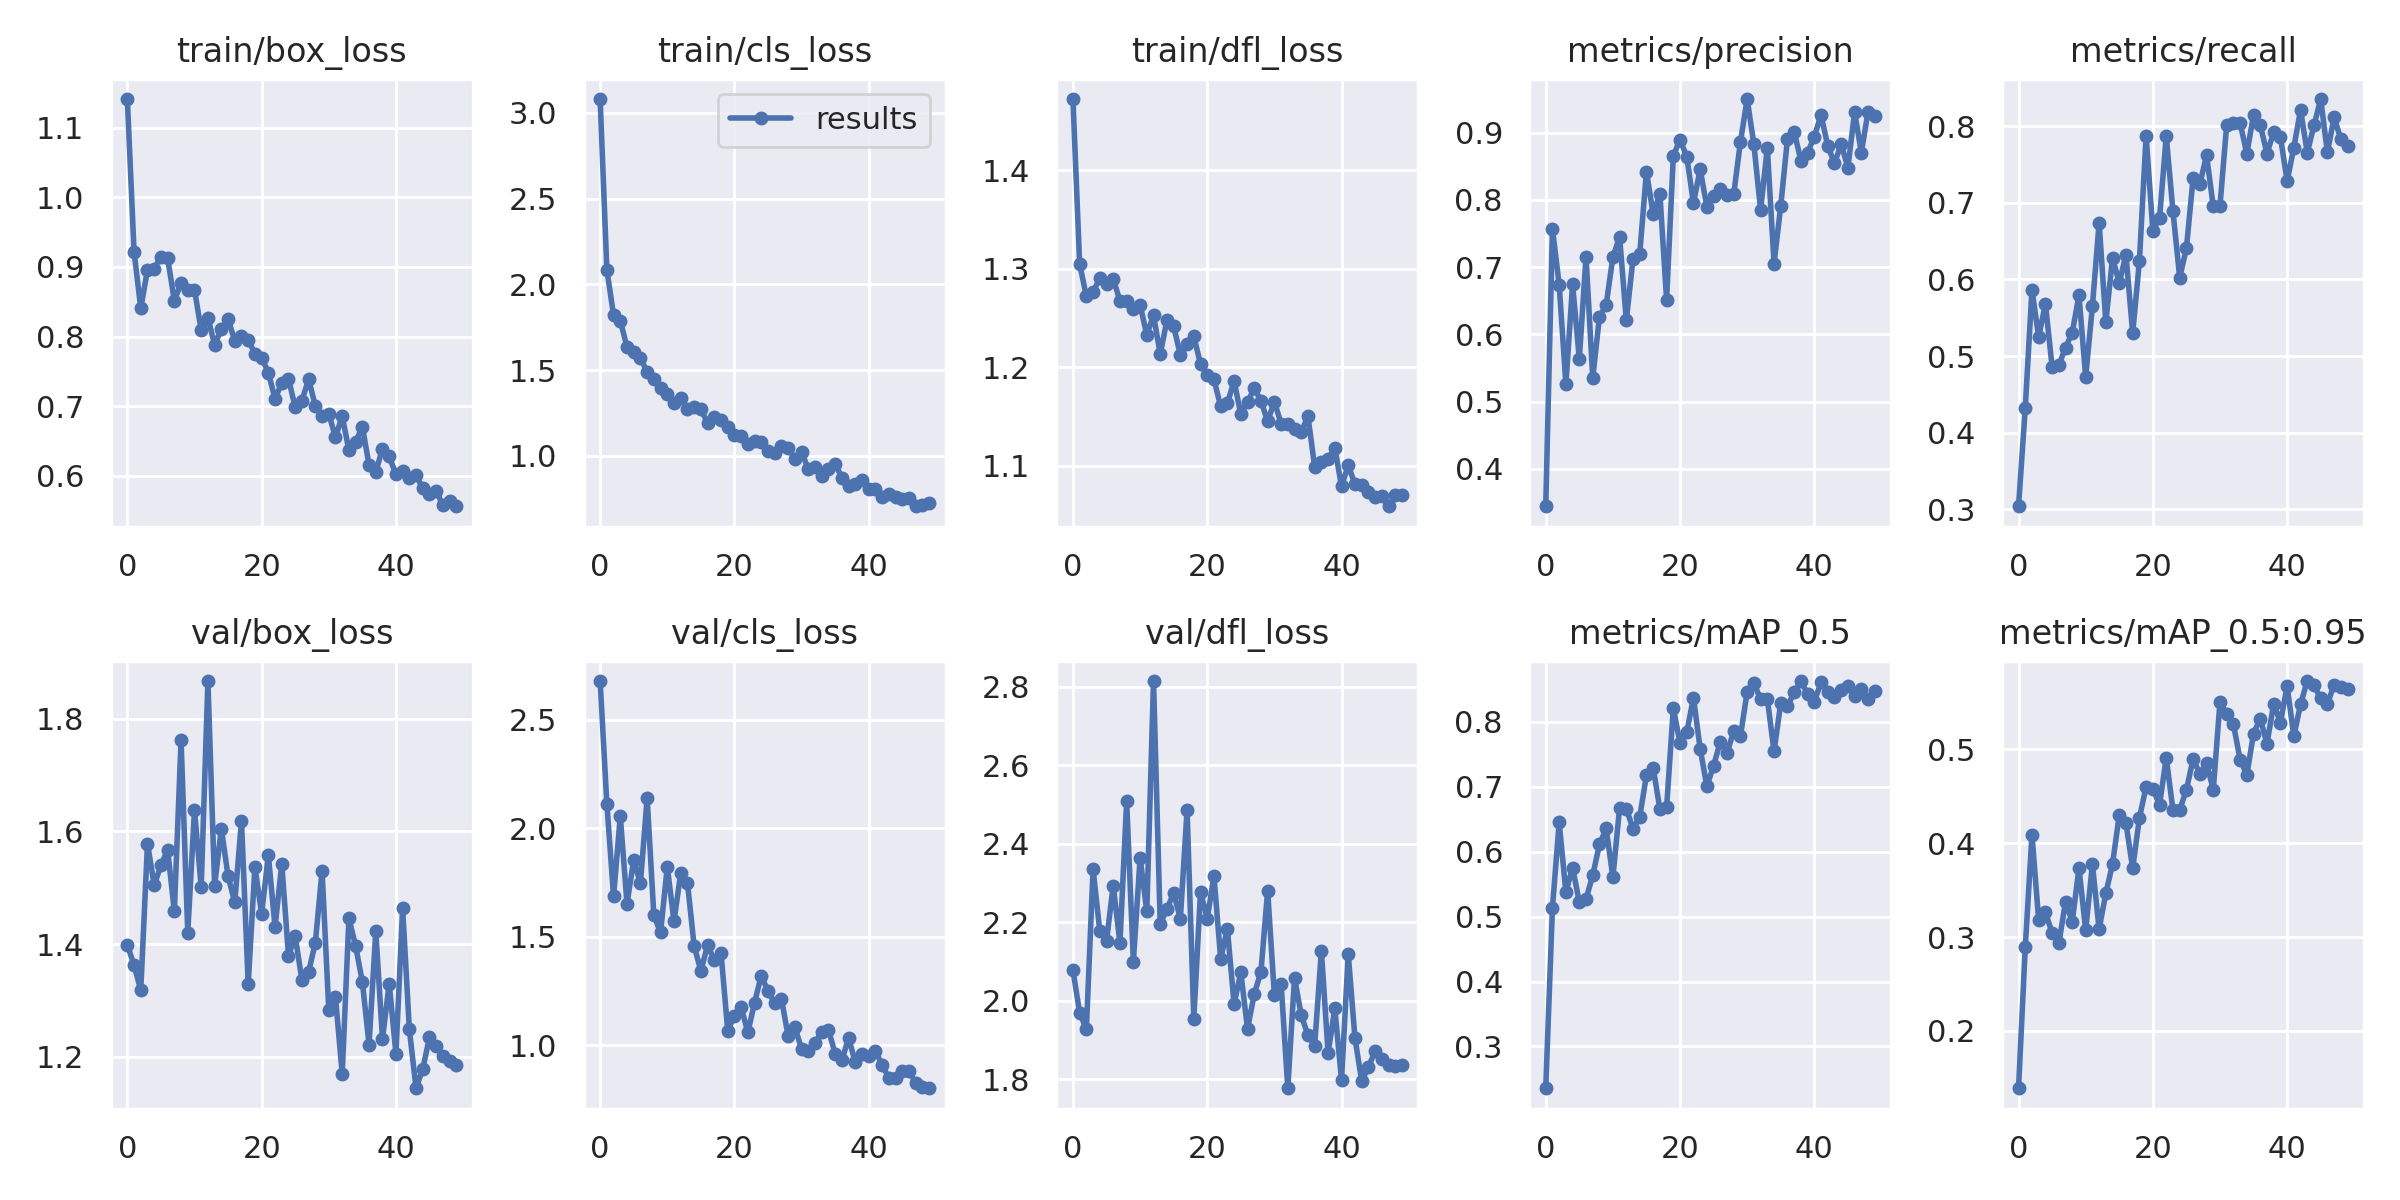

The file beside this chart, header and first rows:
epoch, train/box_loss, train/cls_loss, train/dfl_loss, metrics/precision, metrics/recall, metrics/mAP_0.5, metrics/mAP_0.5:0.95, val/box_loss, val/cls_loss, val/dfl_loss, x/lr0, x/lr1, x/lr2
0, 1.141, 3.08, 1.473, 0.3443, 0.3041, 0.2356, 0.1391, 1.398, 2.679, 2.078, 0.07045, 0.003284, 0.003284
1, 0.9222, 2.086, 1.305, 0.7572, 0.4321, 0.5137, 0.2889, 1.363, 2.114, 1.969, 0.04032, 0.006486, 0.006486
2, 0.8405, 1.82, 1.272, 0.6739, 0.5867, 0.6451, 0.4089, 1.318, 1.686, 1.927, 0.01005, 0.009556, 0.009556
3, 0.896, 1.787, 1.277, 0.5261, 0.5247, 0.5377, 0.3179, 1.578, 2.056, 2.335, 0.009406, 0.009406, 0.009406
4, 0.8977, 1.635, 1.29, 0.6743, 0.5683, 0.5757, 0.3265, 1.505, 1.652, 2.177, 0.009406, 0.009406, 0.009406
5, 0.9148, 1.605, 1.284, 0.5633, 0.4861, 0.5221, 0.3042, 1.54, 1.853, 2.152, 0.009208, 0.009208, 0.009208
6, 0.9127, 1.572, 1.29, 0.7154, 0.488, 0.5271, 0.2932, 1.567, 1.746, 2.293, 0.00901, 0.00901, 0.00901
7, 0.8517, 1.488, 1.267, 0.5355, 0.5112, 0.5638, 0.3377, 1.458, 2.14, 2.146, 0.008812, 0.008812, 0.008812
8, 0.8768, 1.449, 1.268, 0.626, 0.5307, 0.6113, 0.3165, 1.762, 1.598, 2.508, 0.008614, 0.008614, 0.008614
9, 0.8669, 1.395, 1.26, 0.6442, 0.5791, 0.636, 0.3736, 1.42, 1.519, 2.099, 0.008416, 0.008416, 0.008416
10, 0.8676, 1.363, 1.263, 0.7147, 0.4727, 0.5605, 0.3073, 1.638, 1.823, 2.364, 0.008218, 0.008218, 0.008218
11, 0.8088, 1.308, 1.233, 0.7452, 0.5648, 0.6677, 0.3774, 1.502, 1.57, 2.227, 0.00802, 0.00802, 0.00802
12, 0.8268, 1.334, 1.253, 0.6209, 0.674, 0.6665, 0.3085, 1.867, 1.794, 2.814, 0.007822, 0.007822, 0.007822
13, 0.7885, 1.273, 1.213, 0.7128, 0.5442, 0.6354, 0.3464, 1.504, 1.749, 2.195, 0.007624, 0.007624, 0.007624
14, 0.8102, 1.287, 1.248, 0.7201, 0.6282, 0.6535, 0.3779, 1.605, 1.457, 2.234, 0.007426, 0.007426, 0.007426
15, 0.8252, 1.272, 1.242, 0.8422, 0.5954, 0.7182, 0.4297, 1.52, 1.342, 2.273, 0.007228, 0.007228, 0.007228
16, 0.7938, 1.192, 1.212, 0.7787, 0.6323, 0.7294, 0.4213, 1.474, 1.459, 2.209, 0.00703, 0.00703, 0.00703
17, 0.8006, 1.227, 1.224, 0.8093, 0.5297, 0.6659, 0.373, 1.619, 1.393, 2.487, 0.006832, 0.006832, 0.006832
18, 0.7953, 1.207, 1.231, 0.651, 0.6239, 0.6682, 0.4267, 1.328, 1.426, 1.953, 0.006634, 0.006634, 0.006634
19, 0.7754, 1.166, 1.203, 0.8658, 0.7878, 0.8213, 0.46, 1.537, 1.067, 2.278, 0.006436, 0.006436, 0.006436
20, 0.7698, 1.121, 1.192, 0.8895, 0.6637, 0.7673, 0.4578, 1.453, 1.135, 2.208, 0.006238, 0.006238, 0.006238
21, 0.7483, 1.118, 1.188, 0.8645, 0.6798, 0.7841, 0.4407, 1.558, 1.175, 2.318, 0.00604, 0.00604, 0.00604
22, 0.7103, 1.069, 1.16, 0.7956, 0.7871, 0.8373, 0.4909, 1.43, 1.058, 2.106, 0.005842, 0.005842, 0.005842
23, 0.7335, 1.085, 1.163, 0.8456, 0.6888, 0.7585, 0.435, 1.543, 1.196, 2.183, 0.005644, 0.005644, 0.005644
24, 0.7397, 1.079, 1.186, 0.7895, 0.6025, 0.7009, 0.4352, 1.379, 1.321, 1.992, 0.005446, 0.005446, 0.005446
25, 0.6982, 1.027, 1.152, 0.8059, 0.6404, 0.7327, 0.4568, 1.414, 1.247, 2.072, 0.005248, 0.005248, 0.005248
26, 0.7079, 1.018, 1.164, 0.8166, 0.7324, 0.7695, 0.4895, 1.336, 1.193, 1.928, 0.00505, 0.00505, 0.00505
27, 0.7386, 1.055, 1.179, 0.8073, 0.7241, 0.7519, 0.4736, 1.351, 1.213, 2.016, 0.004852, 0.004852, 0.004852
28, 0.7002, 1.048, 1.166, 0.8089, 0.7621, 0.7861, 0.4858, 1.402, 1.041, 2.073, 0.004654, 0.004654, 0.004654
29, 0.6852, 0.9804, 1.145, 0.8866, 0.6952, 0.7786, 0.4566, 1.53, 1.083, 2.28, 0.004456, 0.004456, 0.004456
30, 0.6888, 1.023, 1.165, 0.9501, 0.6959, 0.8463, 0.5502, 1.283, 0.9815, 2.014, 0.004258, 0.004258, 0.004258
31, 0.6553, 0.9219, 1.143, 0.8825, 0.8018, 0.8594, 0.5378, 1.306, 0.9719, 2.043, 0.00406, 0.00406, 0.00406
32, 0.6856, 0.9351, 1.143, 0.7846, 0.8038, 0.8353, 0.5265, 1.169, 1.011, 1.777, 0.003862, 0.003862, 0.003862
33, 0.6367, 0.8832, 1.137, 0.8776, 0.804, 0.8355, 0.4889, 1.446, 1.06, 2.058, 0.003664, 0.003664, 0.003664
34, 0.6487, 0.9205, 1.134, 0.7054, 0.764, 0.7549, 0.4726, 1.397, 1.071, 1.963, 0.003466, 0.003466, 0.003466
35, 0.6707, 0.954, 1.15, 0.7912, 0.8147, 0.829, 0.5166, 1.333, 0.9597, 1.912, 0.003268, 0.003268, 0.003268
36, 0.6155, 0.8729, 1.099, 0.8904, 0.8018, 0.8246, 0.5326, 1.222, 0.929, 1.885, 0.00307, 0.00307, 0.00307
37, 0.6053, 0.8264, 1.104, 0.9015, 0.7642, 0.8455, 0.5057, 1.423, 1.032, 2.127, 0.002872, 0.002872, 0.002872
38, 0.6389, 0.8368, 1.107, 0.8586, 0.792, 0.8631, 0.5484, 1.232, 0.9218, 1.866, 0.002674, 0.002674, 0.002674
39, 0.6278, 0.8619, 1.118, 0.8702, 0.7864, 0.8428, 0.5281, 1.33, 0.9595, 1.98, 0.002476, 0.002476, 0.002476
40, 0.6018, 0.805, 1.079, 0.8941, 0.7282, 0.8313, 0.5672, 1.205, 0.9474, 1.797, 0.002278, 0.002278, 0.002278
41, 0.6071, 0.8091, 1.1, 0.9264, 0.7719, 0.8612, 0.5138, 1.464, 0.9732, 2.119, 0.00208, 0.00208, 0.00208
42, 0.5969, 0.7607, 1.081, 0.8805, 0.8213, 0.8459, 0.5479, 1.249, 0.9067, 1.905, 0.001882, 0.001882, 0.001882
43, 0.6007, 0.7801, 1.08, 0.8544, 0.7654, 0.838, 0.5725, 1.144, 0.8489, 1.795, 0.001684, 0.001684, 0.001684
44, 0.5818, 0.7624, 1.073, 0.8829, 0.8008, 0.8496, 0.5682, 1.179, 0.8501, 1.83, 0.001486, 0.001486, 0.001486
45, 0.5732, 0.75, 1.069, 0.848, 0.8354, 0.8557, 0.554, 1.235, 0.8821, 1.871, 0.001288, 0.001288, 0.001288
46, 0.5779, 0.7551, 1.069, 0.9306, 0.7657, 0.8397, 0.548, 1.22, 0.8811, 1.852, 0.00109, 0.00109, 0.00109
47, 0.5575, 0.7062, 1.059, 0.8704, 0.8117, 0.8515, 0.5687, 1.202, 0.8238, 1.835, 0.000892, 0.000892, 0.000892
48, 0.5641, 0.7126, 1.07, 0.9309, 0.7829, 0.8348, 0.566, 1.192, 0.8054, 1.834, 0.000694, 0.000694, 0.000694
49, 0.5561, 0.7254, 1.07, 0.9241, 0.7736, 0.8479, 0.5645, 1.186, 0.8007, 1.836, 0.000496, 0.000496, 0.000496
